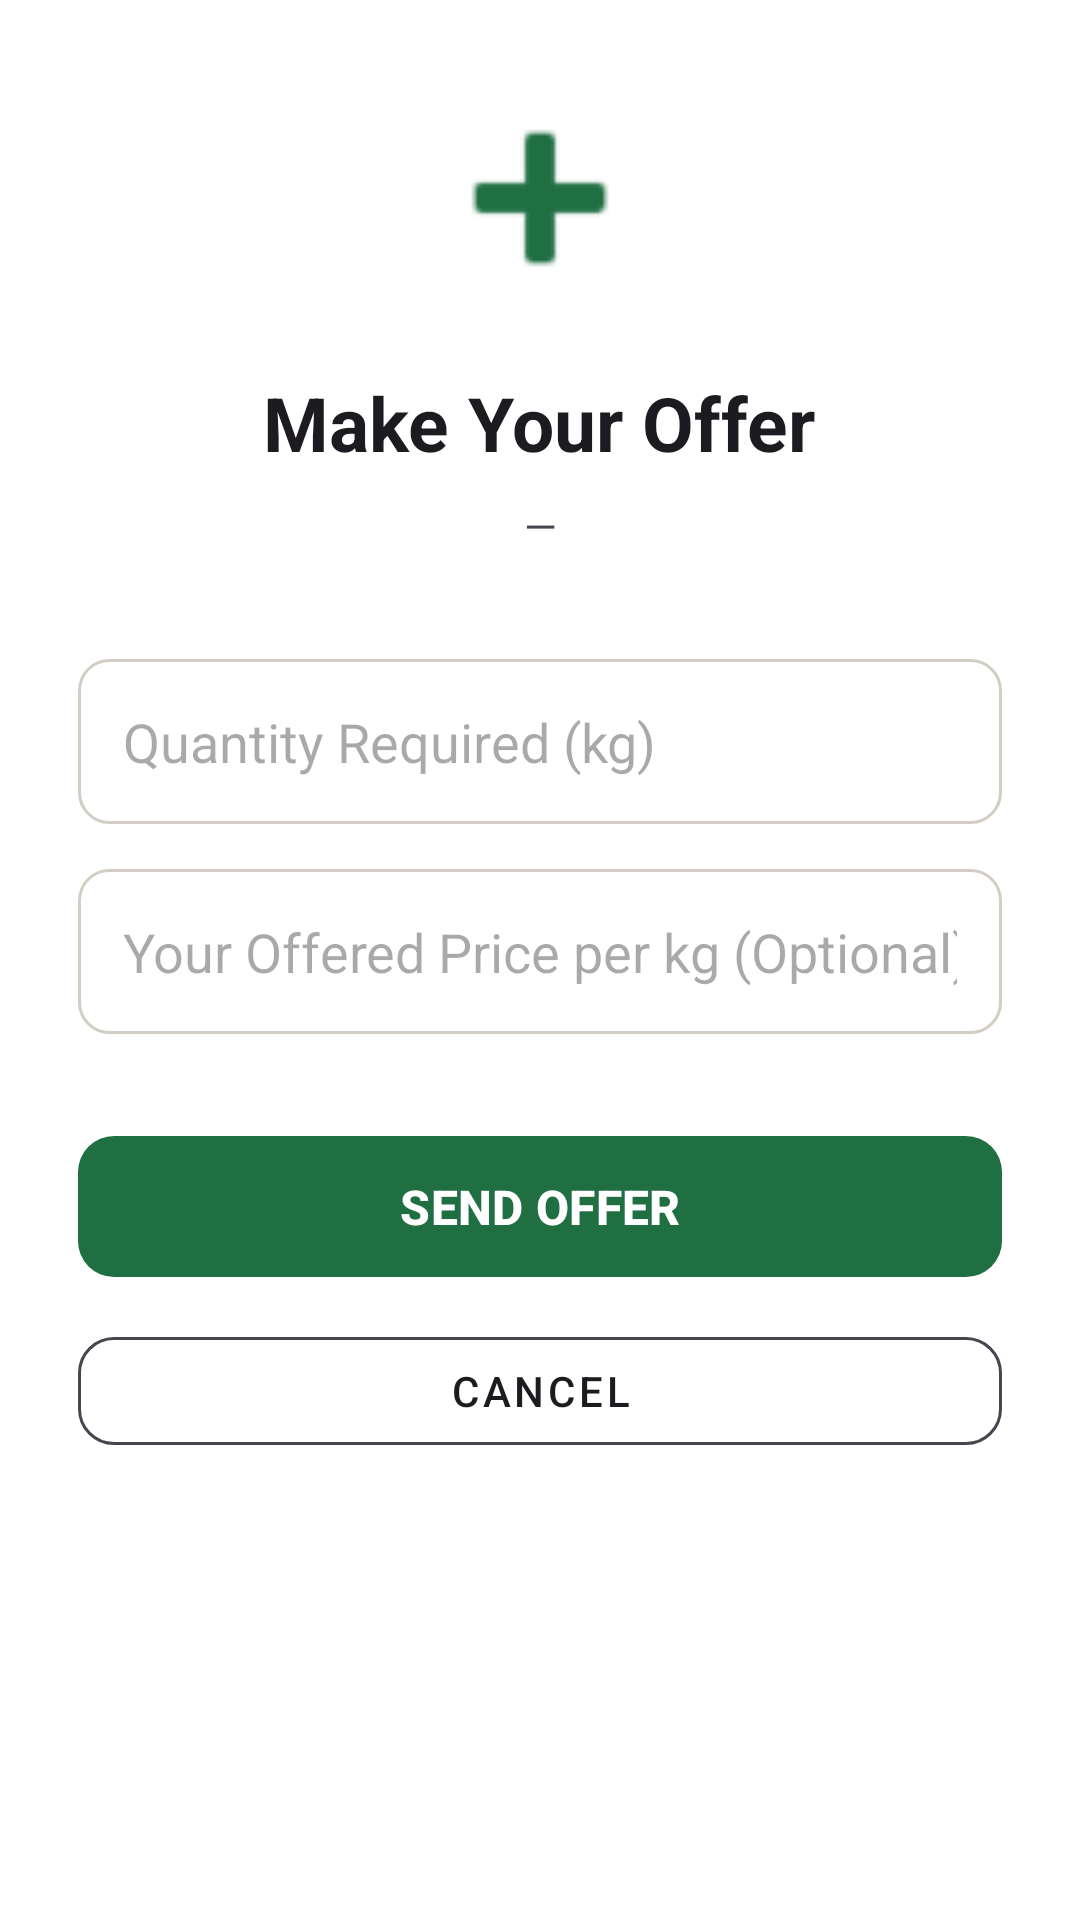

The Android layout XML behind this screen, and the referenced resources:
<!-- AndroidManifest.xml: application theme Theme.AgrofastSolutions -->
<!-- res/layout/activity_make_offer.xml -->
<?xml version="1.0" encoding="utf-8"?>
<LinearLayout xmlns:android="http://schemas.android.com/apk/res/android"
    xmlns:app="http://schemas.android.com/apk/res-auto"
    android:layout_width="match_parent"
    android:layout_height="match_parent"
    android:orientation="vertical"
    android:padding="26dp"
    android:background="?android:attr/colorBackground">

    <ImageView
        android:layout_width="80dp"
        android:layout_height="80dp"
        android:layout_gravity="center"
        android:src="@android:drawable/ic_input_add"
        app:tint="?attr/colorPrimary" />

    <TextView
        android:layout_width="wrap_content"
        android:layout_height="wrap_content"
        android:layout_gravity="center"
        android:layout_marginTop="18dp"
        android:text="Make Your Offer"
        android:textColor="?android:attr/textColorPrimary"
        android:textSize="25sp"
        android:textStyle="bold" />

    <TextView
        android:id="@+id/tvOfferContext"
        android:layout_width="match_parent"
        android:layout_height="wrap_content"
        android:layout_marginTop="8dp"
        android:gravity="center"
        android:text="—"
        android:textColor="?android:attr/textColorSecondary"
        android:textSize="14sp" />

    <EditText
        android:id="@+id/etOfferQuantity"
        android:layout_width="match_parent"
        android:layout_height="55dp"
        android:layout_marginTop="35dp"
        android:background="@drawable/input_background"
        android:hint="Quantity Required (kg)"
        android:inputType="numberDecimal"
        android:padding="15dp"
        android:textColor="?android:attr/textColorPrimary"
        android:textColorHint="?android:attr/textColorHint"
        android:autofillHints="none" />

    <EditText
        android:id="@+id/etOfferPrice"
        android:layout_width="match_parent"
        android:layout_height="55dp"
        android:layout_marginTop="15dp"
        android:background="@drawable/input_background"
        android:hint="Your Offered Price per kg (Optional)"
        android:inputType="numberDecimal"
        android:padding="15dp"
        android:textColor="?android:attr/textColorPrimary"
        android:textColorHint="?android:attr/textColorHint"
        android:autofillHints="none" />

    <com.google.android.material.button.MaterialButton
        android:id="@+id/btnSendOffer"
        android:layout_width="match_parent"
        android:layout_height="55dp"
        android:layout_marginTop="30dp"
        android:text="SEND OFFER"
        android:textColor="?attr/colorOnPrimary"
        android:textStyle="bold"
        android:textSize="16sp"
        app:cornerRadius="12dp"/>

    <ProgressBar
        android:id="@+id/progressBarOffer"
        android:layout_width="wrap_content"
        android:layout_height="wrap_content"
        android:layout_gravity="center"
        android:layout_marginTop="16dp"
        android:visibility="gone" />

    <com.google.android.material.button.MaterialButton
        android:id="@+id/btnCancelOffer"
        style="@style/Widget.MaterialComponents.Button.OutlinedButton"
        android:layout_width="match_parent"
        android:layout_height="48dp"
        android:layout_marginTop="10dp"
        android:text="Cancel"
        android:textColor="?android:attr/textColorPrimary"
        app:cornerRadius="12dp"
        app:strokeColor="?android:attr/textColorSecondary"/>

</LinearLayout>
<!-- resources referenced by this layout -->
<resources>
  <!-- drawable input_background (drawable) -->
  <?xml version="1.0" encoding="utf-8"?>
  <shape xmlns:android="http://schemas.android.com/apk/res/android"
      android:shape="rectangle">
      <solid android:color="#FFFFFF"/>
      <corners android:radius="10dp"/>
      <stroke
          android:width="1dp"
          android:color="#D2CEC5"/>
  </shape>
  <style name="Theme.AgrofastSolutions" parent="Base.Theme.AgrofastSolutions" />
  <style name="Base.Theme.AgrofastSolutions" parent="Theme.Material3.DayNight.NoActionBar">
  
          
          <item name="android:colorBackground">@color/agrofast_white</item>
          <item name="colorSurface">@color/agrofast_white</item>
          <item name="colorOnBackground">@color/agrofast_black</item>
          <item name="colorOnSurface">@color/agrofast_black</item>
  
          
          <item name="colorPrimary">@color/agrofast_green</item>
          <item name="colorOnPrimary">@color/agrofast_white</item>
          <item name="colorPrimaryContainer">@color/agrofast_green</item>
          <item name="colorOnPrimaryContainer">@color/agrofast_white</item>
          <item name="colorPrimaryVariant">@color/agrofast_green</item>
  
          <item name="colorSecondary">@color/agrofast_dark_green</item>
          <item name="colorOnSecondary">@color/agrofast_white</item>
  
          
          <item name="android:statusBarColor">@color/agrofast_dark_green</item>
          <item name="android:windowLightStatusBar">false</item>
  
          
          <item name="CardBackgroundColor">@color/agrofast_green</item>
          <item name="CardStrokeColor">@color/agrofast_green</item>
      </style>
  <color name="agrofast_white">#FFFFFF</color>
  <color name="agrofast_black">#000000</color>
  <color name="agrofast_green">#1F6F43</color>
  <color name="agrofast_dark_green">#1B4D3E</color>
</resources>
